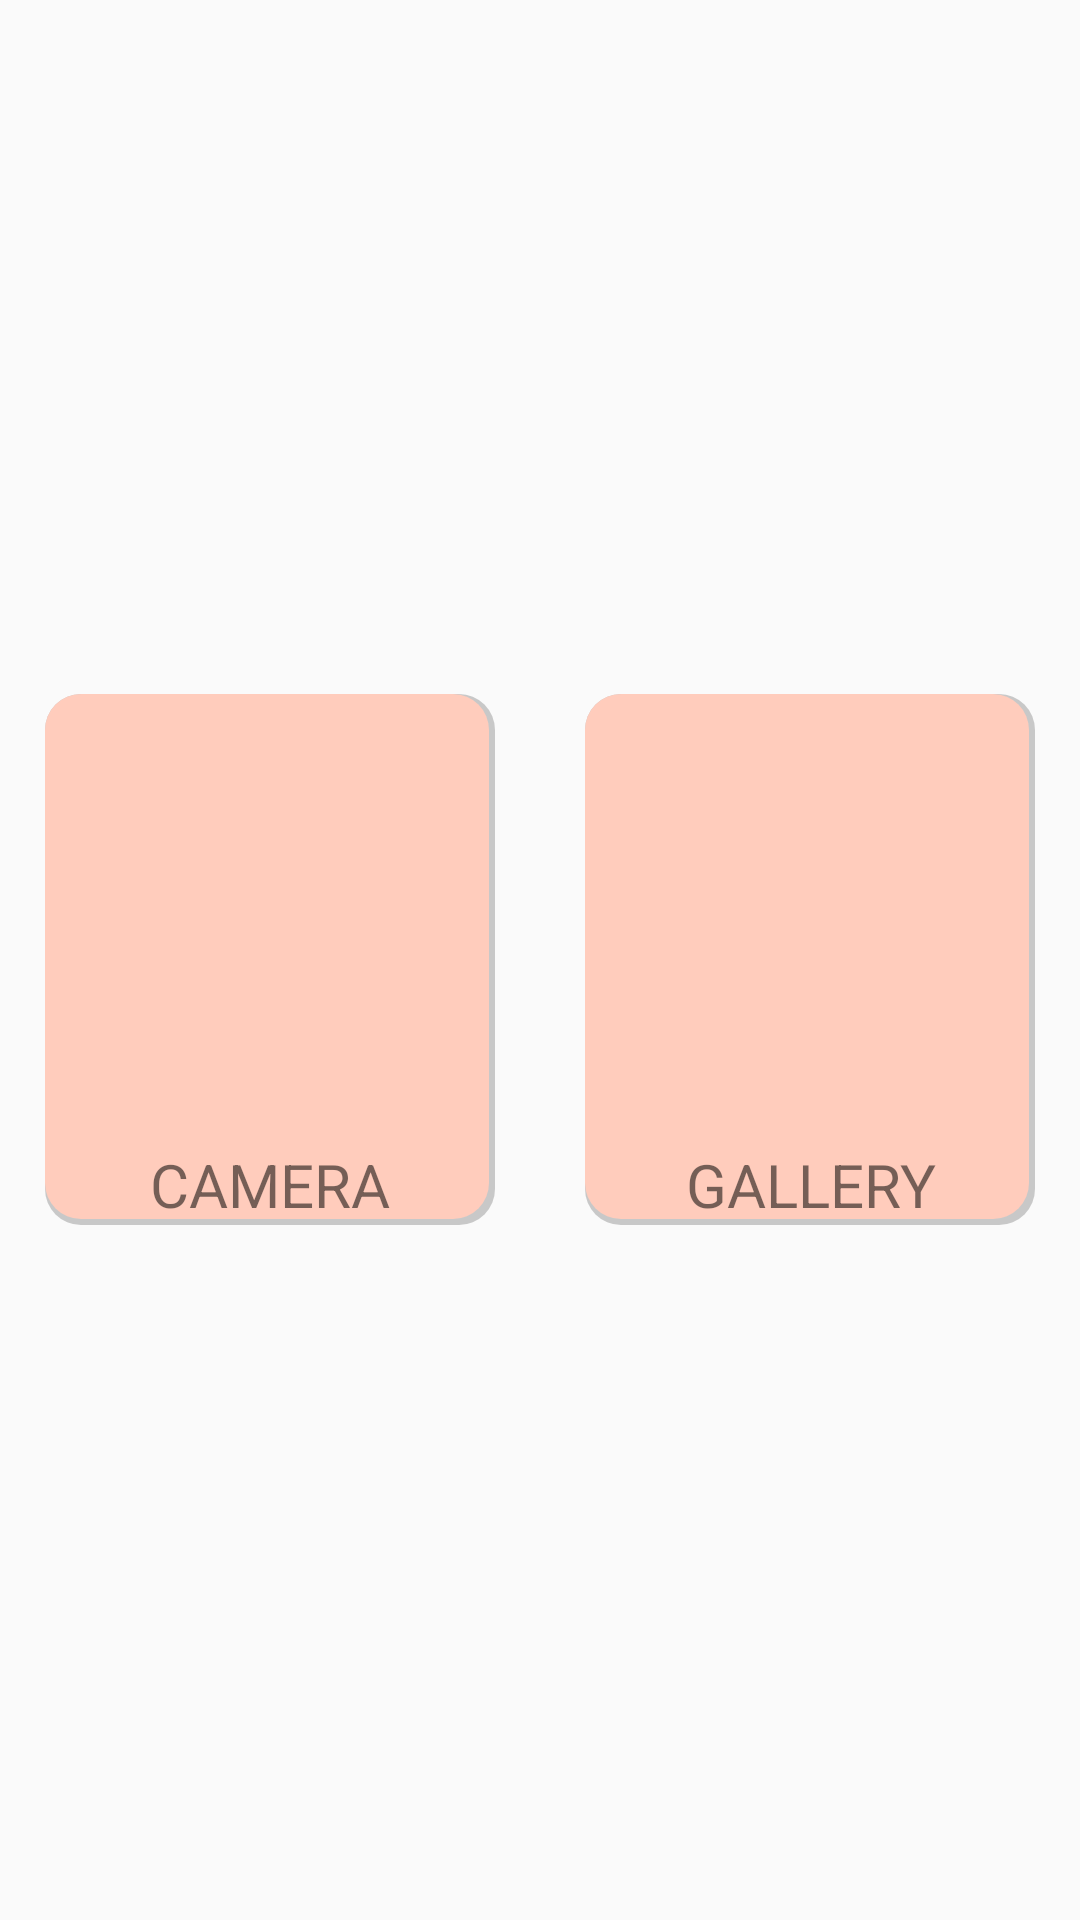

This screen was rendered from an Android layout file. Write that file and the resources it references.
<!-- AndroidManifest.xml: application theme AppTheme -->
<!-- res/layout/activity_start_up.xml -->
<?xml version="1.0" encoding="utf-8"?>
<RelativeLayout xmlns:android="http://schemas.android.com/apk/res/android"
    xmlns:app="http://schemas.android.com/apk/res-auto"
    xmlns:tools="http://schemas.android.com/tools"
    android:layout_width="match_parent"
    android:layout_height="match_parent"
    tools:context=".startUpActivity">

    <LinearLayout
        android:layout_width="wrap_content"
        android:layout_height="wrap_content"
        android:layout_centerInParent="true"
        android:orientation="horizontal">

        <LinearLayout
            android:layout_width="wrap_content"
            android:layout_height="wrap_content"
            android:orientation="vertical"
            android:gravity="center_horizontal"
            android:layout_marginRight="30dp"
            android:background="@drawable/layout_bg">

            <Button
                android:id="@+id/camera_btn"
                android:layout_width="150dp"
                android:layout_height="150dp"
                android:background="@drawable/ic_baseline_camera_alt_24"
                style="?android:attr/borderlessButtonStyle"/>

            <TextView
                android:layout_width="match_parent"
                android:layout_height="wrap_content"
                android:text="Camera"
                android:gravity="center"
                android:textSize="20sp"
                android:textAllCaps="true"/>


        </LinearLayout>

        <LinearLayout
            android:id="@+id/linearLayout_gallery"
            android:layout_width="wrap_content"
            android:layout_height="wrap_content"
            android:orientation="vertical"
            android:gravity="center_horizontal"
            android:background="@drawable/layout_bg">

            <Button
                android:id="@+id/gallery_btn"
                android:layout_width="150dp"
                android:layout_height="150dp"
                android:layout_toRightOf="@id/camera_btn"
                android:background="@drawable/ic_baseline_photo_library_24"
                style="?android:attr/borderlessButtonStyle"/>

            <TextView
                android:layout_width="match_parent"
                android:layout_height="wrap_content"
                android:text="Gallery"
                android:gravity="center"
                android:textSize="20sp"
                android:textAllCaps="true"/>

        </LinearLayout>
    </LinearLayout>
</RelativeLayout>
<!-- resources referenced by this layout -->
<resources>
  <!-- drawable layout_bg (drawable) -->
  <?xml version="1.0" encoding="utf-8"?>
  <layer-list xmlns:android="http://schemas.android.com/apk/res/android">
      <item>
          <shape>
              <solid android:color="#CABBBBBB" />
              <corners android:radius="12dp" />
          </shape>
      </item>
  
      <item
          android:left="0dp"
          android:right="2dp"
          android:top="0dp"
          android:bottom="2dp">
  
          <shape>
              <solid android:color="#FFCCBC"/>
              <corners android:radius="12dp"/>
          </shape>
  
      </item>
  </layer-list>
  <style name="AppTheme" parent="Theme.AppCompat.Light.DarkActionBar">
          
          <item name="colorPrimary">@color/colorPrimary</item>
          <item name="colorPrimaryDark">@color/colorPrimaryDark</item>
          <item name="colorAccent">@color/colorAccent</item>
      </style>
  <color name="colorPrimary">#6200EE</color>
  <color name="colorPrimaryDark">#3700B3</color>
  <color name="colorAccent">#03DAC5</color>
</resources>
